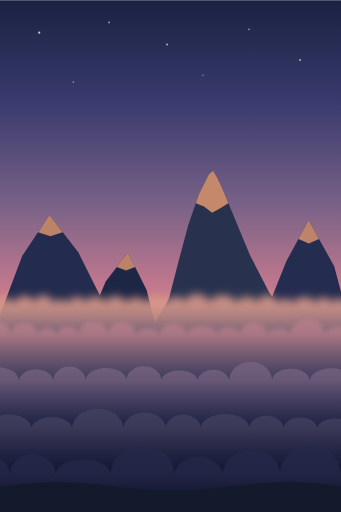
t = 0.00 s
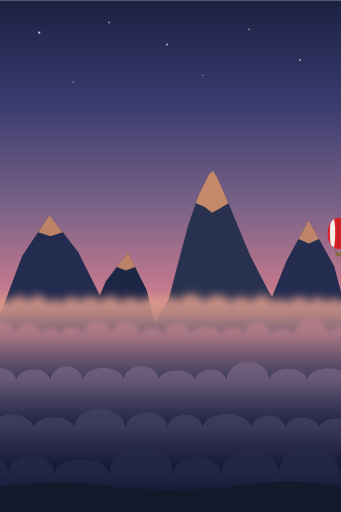
t = 7.75 s
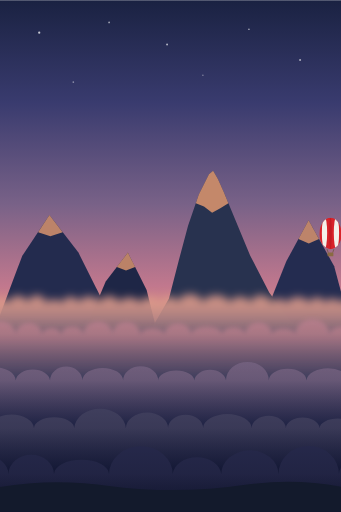
t = 9.25 s

The animated SVG that drew these frames (rendered in a browser with its animation timeline set to each time). Animation: 6 SMIL elements (animateTransform=6); frames cover the first 9.25 s, repeats indefinitely.

<svg xmlns="http://www.w3.org/2000/svg" viewBox="0 0 400 600">
  <!-- full-card Swiss alpenglow for the Switzerland card: the Matterhorn's
       summit catching the first light while its base stays in cold shadow,
       seen from ABOVE the cloud line — the whole lower half is a drifting
       Nebelmeer. A balloon crosses on a slow loop. Deliberately unlike the
       Austria card: no snowfall, no valley, no cable car, dawn not dusk.
       Generated by scripts/build-alpenglow.py. -->
  <defs>
    <linearGradient id="chSky" x1="0" y1="0" x2="0" y2="1">
      <stop offset="0" stop-color="#131b3c" stop-opacity="0.97"/>
      <stop offset="0.3" stop-color="#33356a" stop-opacity="0.97"/>
      <stop offset="0.6" stop-color="#755d84" stop-opacity="0.97"/>
      <stop offset="0.84" stop-color="#c0748a" stop-opacity="0.97"/>
      <stop offset="1" stop-color="#eda478" stop-opacity="0.97"/>
    </linearGradient>
    <linearGradient id="chDeep" x1="0" y1="372" x2="0" y2="600" gradientUnits="userSpaceOnUse">
      <stop offset="0" stop-color="#0d1330" stop-opacity="0"/>
      <stop offset="0.34" stop-color="#0d1330" stop-opacity="0.28"/>
      <stop offset="0.7" stop-color="#0b1029" stop-opacity="0.52"/>
      <stop offset="1" stop-color="#090d22" stop-opacity="0.66"/>
    </linearGradient>
    <filter id="chSoft" x="-30%" y="-30%" width="160%" height="160%">
      <feGaussianBlur stdDeviation="2.4"/>
    </filter>
    <filter id="chHaze" x="-30%" y="-30%" width="160%" height="160%">
      <feGaussianBlur stdDeviation="5"/>
    </filter>
    <clipPath id="chBalloon">
      <path d="M0 0 C-10.5 -2 -13 -11 -13 -18 C-13 -28.5 -7 -37 0 -37 C7 -37 13 -28.5 13 -18 C13 -11 10.5 -2 0 0 Z"/>
    </clipPath>
  </defs>

  <rect width="400" height="400" fill="url(#chSky)"/>

  <!-- the last stars, low in the west -->
  <g fill="#ffffff">
    <circle cx="46" cy="38" r="1.3" opacity="0.75"/>
    <circle cx="128" cy="26" r="1" opacity="0.6"/>
    <circle cx="196" cy="52" r="1.15" opacity="0.65"/>
    <circle cx="292" cy="34" r="1" opacity="0.55"/>
    <circle cx="352" cy="70" r="1.2" opacity="0.6"/>
    <circle cx="86" cy="96" r="1" opacity="0.45"/>
    <circle cx="238" cy="88" r="0.9" opacity="0.4"/>
  </g>

  <!-- neighbouring summits, their tips already lit -->
  <path d="M-10.0 396.0 L26.0 300.0 L58.0 252.0 L92.0 296.0 L120.0 352.0 L138.0 396.0 Z" fill="#232b4e"/>
  <path d="M300.0 396.0 L336.0 306.0 L362.0 258.0 L392.0 312.0 L400.0 342.0 L400.0 396.0 Z" fill="#242c50"/>
  <path d="M96.0 396.0 L124.0 330.0 L150.0 296.0 L172.0 340.0 L186.0 396.0 Z" fill="#1e2646"/>
  <g fill="#f0a173" opacity="0.75">
    <path d="M58.0 252.0 L73.5 272.0 L59.1 276.8 L44.7 272.0 Z"/>
    <path d="M362.0 258.0 L374.2 280.0 L362.2 285.3 L350.1 280.0 Z"/>
    <path d="M150.0 296.0 L158.5 313.0 L147.8 317.1 L137.0 313.0 Z"/>
  </g>

  <!-- the Matterhorn: drawn exactly like its neighbours, just taller -->
  <path d="M171.6 396.0 L198.2 349.8 L209.4 306.4 L220.6 264.4 L233.2 228.0 L245.1 204.2 L250.0 200.0 L255.6 209.8 L262.6 225.2 L276.6 258.8 L293.4 299.4 L315.8 342.8 L339.6 375.0 L355.0 393.2 L355.0 396.0 Z" fill="#28324f"/>
  <path d="M250.0 200.0 L255.6 209.8 L262.6 225.2 L267.9 238.0 L258.4 244.1 L248.8 249.4 L239.3 241.8 L229.7 238.0 L233.2 228.0 L245.1 204.2 Z" fill="#f0a173" opacity="0.78"/>

  <!-- balloon drifting across on a slow loop (Château-d'Œx) -->
  <g>
    <animateTransform attributeName="transform" type="translate"
      values="446 0; -46 0" dur="78s" repeatCount="indefinite"/>
    <g transform="translate(0 292)">
      <g clip-path="url(#chBalloon)">
        <rect x="-14" y="-38" width="28" height="39" fill="#d8232a"/>
        <ellipse cx="-7" cy="-19" rx="3.1" ry="19" fill="#f4f1ea"/>
        <ellipse cx="7" cy="-19" rx="3.1" ry="19" fill="#f4f1ea"/>
        <ellipse cx="0" cy="-19" rx="1.5" ry="19" fill="#b0161c" opacity="0.5"/>
      </g>
      <path d="M-4 0 L-2.6 4.2 M4 0 L2.6 4.2" stroke="#6a5236" stroke-width="0.8"/>
      <rect x="-3.4" y="4" width="6.8" height="4.4" rx="1" fill="#8a6a42"/>
    </g>
  </g>

  <!-- the Nebelmeer filling the valley, drifting in layers -->
  <defs>
    <linearGradient id="chFog0" x1="0" y1="356" x2="0" y2="414" gradientUnits="userSpaceOnUse">
      <stop offset="0" stop-color="#dc9a8a"/>
      <stop offset="1" stop-color="#5c5578"/>
    </linearGradient>
    <linearGradient id="chFog1" x1="0" y1="392" x2="0" y2="448" gradientUnits="userSpaceOnUse">
      <stop offset="0" stop-color="#b8808c"/>
      <stop offset="1" stop-color="#474769"/>
    </linearGradient>
    <linearGradient id="chFog2" x1="0" y1="446" x2="0" y2="496" gradientUnits="userSpaceOnUse">
      <stop offset="0" stop-color="#8a7290"/>
      <stop offset="1" stop-color="#33345a"/>
    </linearGradient>
    <linearGradient id="chFog3" x1="0" y1="502" x2="0" y2="550" gradientUnits="userSpaceOnUse">
      <stop offset="0" stop-color="#5d5878"/>
      <stop offset="1" stop-color="#22264a"/>
    </linearGradient>
    <linearGradient id="chFog4" x1="0" y1="556" x2="0" y2="602" gradientUnits="userSpaceOnUse">
      <stop offset="0" stop-color="#40406a"/>
      <stop offset="1" stop-color="#191d3a"/>
    </linearGradient>
  </defs>
  <g filter="url(#chHaze)">
    <animateTransform attributeName="transform" type="translate"
      values="0 0; -26 0; 0 0" dur="62s" repeatCount="indefinite"/>
    <path d="M-90 610 L-90 356.0 A13.6 8.0 0 0 1 -62.7 356.0 A16.7 15.3 0 0 1 -29.3 356.0 A12.7 10.2 0 0 1 -3.8 356.0 A10.7 6.4 0 0 1 17.6 356.0 A11.3 9.2 0 0 1 40.3 356.0 A10.7 10.0 0 0 1 61.7 356.0 A9.6 5.6 0 0 1 80.8 356.0 A9.7 8.2 0 0 1 100.2 356.0 A11.9 8.5 0 0 1 124.1 356.0 A11.6 9.1 0 0 1 147.3 356.0 A12.2 7.3 0 0 1 171.8 356.0 A12.4 7.9 0 0 1 196.6 356.0 A9.9 8.6 0 0 1 216.4 356.0 A14.4 11.5 0 0 1 245.3 356.0 A16.1 10.9 0 0 1 277.4 356.0 A12.0 8.3 0 0 1 301.5 356.0 A12.2 9.8 0 0 1 326.0 356.0 A9.1 6.4 0 0 1 344.1 356.0 A13.3 8.7 0 0 1 370.6 356.0 A9.2 7.5 0 0 1 389.0 356.0 A9.1 6.8 0 0 1 407.1 356.0 A10.2 5.3 0 0 1 427.6 356.0 A10.4 5.5 0 0 1 448.5 356.0 A10.2 8.2 0 0 1 468.9 356.0 A14.8 9.8 0 0 1 498.5 356.0 L498.5 610 Z" fill="url(#chFog0)" opacity="0.9"/>
  </g>
  <g filter="url(#chSoft)">
    <animateTransform attributeName="transform" type="translate"
      values="0 0; 22 0; 0 0" dur="74s" repeatCount="indefinite"/>
    <path d="M-90 610 L-90 392.0 A18.6 14.7 0 0 1 -52.7 392.0 A15.1 8.9 0 0 1 -22.5 392.0 A17.8 16.6 0 0 1 13.0 392.0 A15.3 13.5 0 0 1 43.6 392.0 A11.4 8.4 0 0 1 66.3 392.0 A13.0 9.4 0 0 1 92.3 392.0 A17.1 15.1 0 0 1 126.5 392.0 A16.2 14.5 0 0 1 159.0 392.0 A14.3 8.0 0 0 1 187.5 392.0 A15.6 12.9 0 0 1 218.8 392.0 A18.1 9.3 0 0 1 255.0 392.0 A13.5 8.3 0 0 1 282.0 392.0 A15.7 14.0 0 0 1 313.4 392.0 A13.7 7.1 0 0 1 340.8 392.0 A20.0 17.8 0 0 1 380.8 392.0 A18.7 9.7 0 0 1 418.2 392.0 A13.6 7.9 0 0 1 445.4 392.0 A20.1 11.2 0 0 1 485.7 392.0 A12.3 7.4 0 0 1 510.2 392.0 L510.2 610 Z" fill="url(#chFog1)" opacity="0.94"/>
  </g>
  <g>
    <animateTransform attributeName="transform" type="translate"
      values="0 0; -18 0; 0 0" dur="88s" repeatCount="indefinite"/>
    <path d="M-90 610 L-90 446.0 A14.4 13.5 0 0 1 -61.2 446.0 A16.3 15.5 0 0 1 -28.6 446.0 A25.4 15.6 0 0 1 22.2 446.0 A20.2 13.7 0 0 1 62.5 446.0 A18.9 16.2 0 0 1 100.4 446.0 A23.9 14.7 0 0 1 148.2 446.0 A20.5 16.6 0 0 1 189.3 446.0 A21.1 11.7 0 0 1 231.6 446.0 A18.7 13.5 0 0 1 268.9 446.0 A25.1 21.8 0 0 1 319.1 446.0 A22.1 13.8 0 0 1 363.3 446.0 A25.3 15.2 0 0 1 413.8 446.0 A18.1 10.3 0 0 1 450.0 446.0 A21.1 18.1 0 0 1 492.1 446.0 L492.1 610 Z" fill="url(#chFog2)" opacity="0.97"/>
  </g>
  <g>
    <animateTransform attributeName="transform" type="translate"
      values="0 0; 14 0; 0 0" dur="96s" repeatCount="indefinite"/>
    <path d="M-90 610 L-90 502.0 A19.2 13.1 0 0 1 -51.6 502.0 A18.0 9.8 0 0 1 -15.5 502.0 A26.4 17.1 0 0 1 37.2 502.0 A23.5 12.8 0 0 1 84.3 502.0 A30.4 24.3 0 0 1 145.0 502.0 A24.7 18.3 0 0 1 194.5 502.0 A20.5 15.7 0 0 1 235.5 502.0 A28.5 16.6 0 0 1 292.5 502.0 A20.0 14.5 0 0 1 332.5 502.0 A19.9 13.6 0 0 1 372.2 502.0 A21.7 11.3 0 0 1 415.6 502.0 A22.8 19.7 0 0 1 461.1 502.0 A25.6 15.2 0 0 1 512.4 502.0 L512.4 610 Z" fill="url(#chFog3)" opacity="1.0"/>
  </g>
  <g>
    <animateTransform attributeName="transform" type="translate"
      values="0 0; -11 0; 0 0" dur="108s" repeatCount="indefinite"/>
    <path d="M-90 610 L-90 556.0 A24.4 21.5 0 0 1 -41.2 556.0 A26.5 21.6 0 0 1 11.8 556.0 A26.7 22.9 0 0 1 65.2 556.0 A32.3 17.0 0 0 1 129.8 556.0 A37.3 32.8 0 0 1 204.5 556.0 A28.5 21.1 0 0 1 261.4 556.0 A33.5 28.0 0 0 1 328.5 556.0 A35.5 33.2 0 0 1 399.5 556.0 A36.9 22.6 0 0 1 473.3 556.0 A22.3 14.0 0 0 1 517.9 556.0 L517.9 610 Z" fill="url(#chFog4)" opacity="1.0"/>
  </g>

  <rect y="372" width="400" height="228" fill="url(#chDeep)"/>

  <path d="M-6 600 L-6 572 Q60 560 130 570 Q210 580 290 568 Q350 560 406 572 L406 600 Z" fill="#131a2c"/>
</svg>
